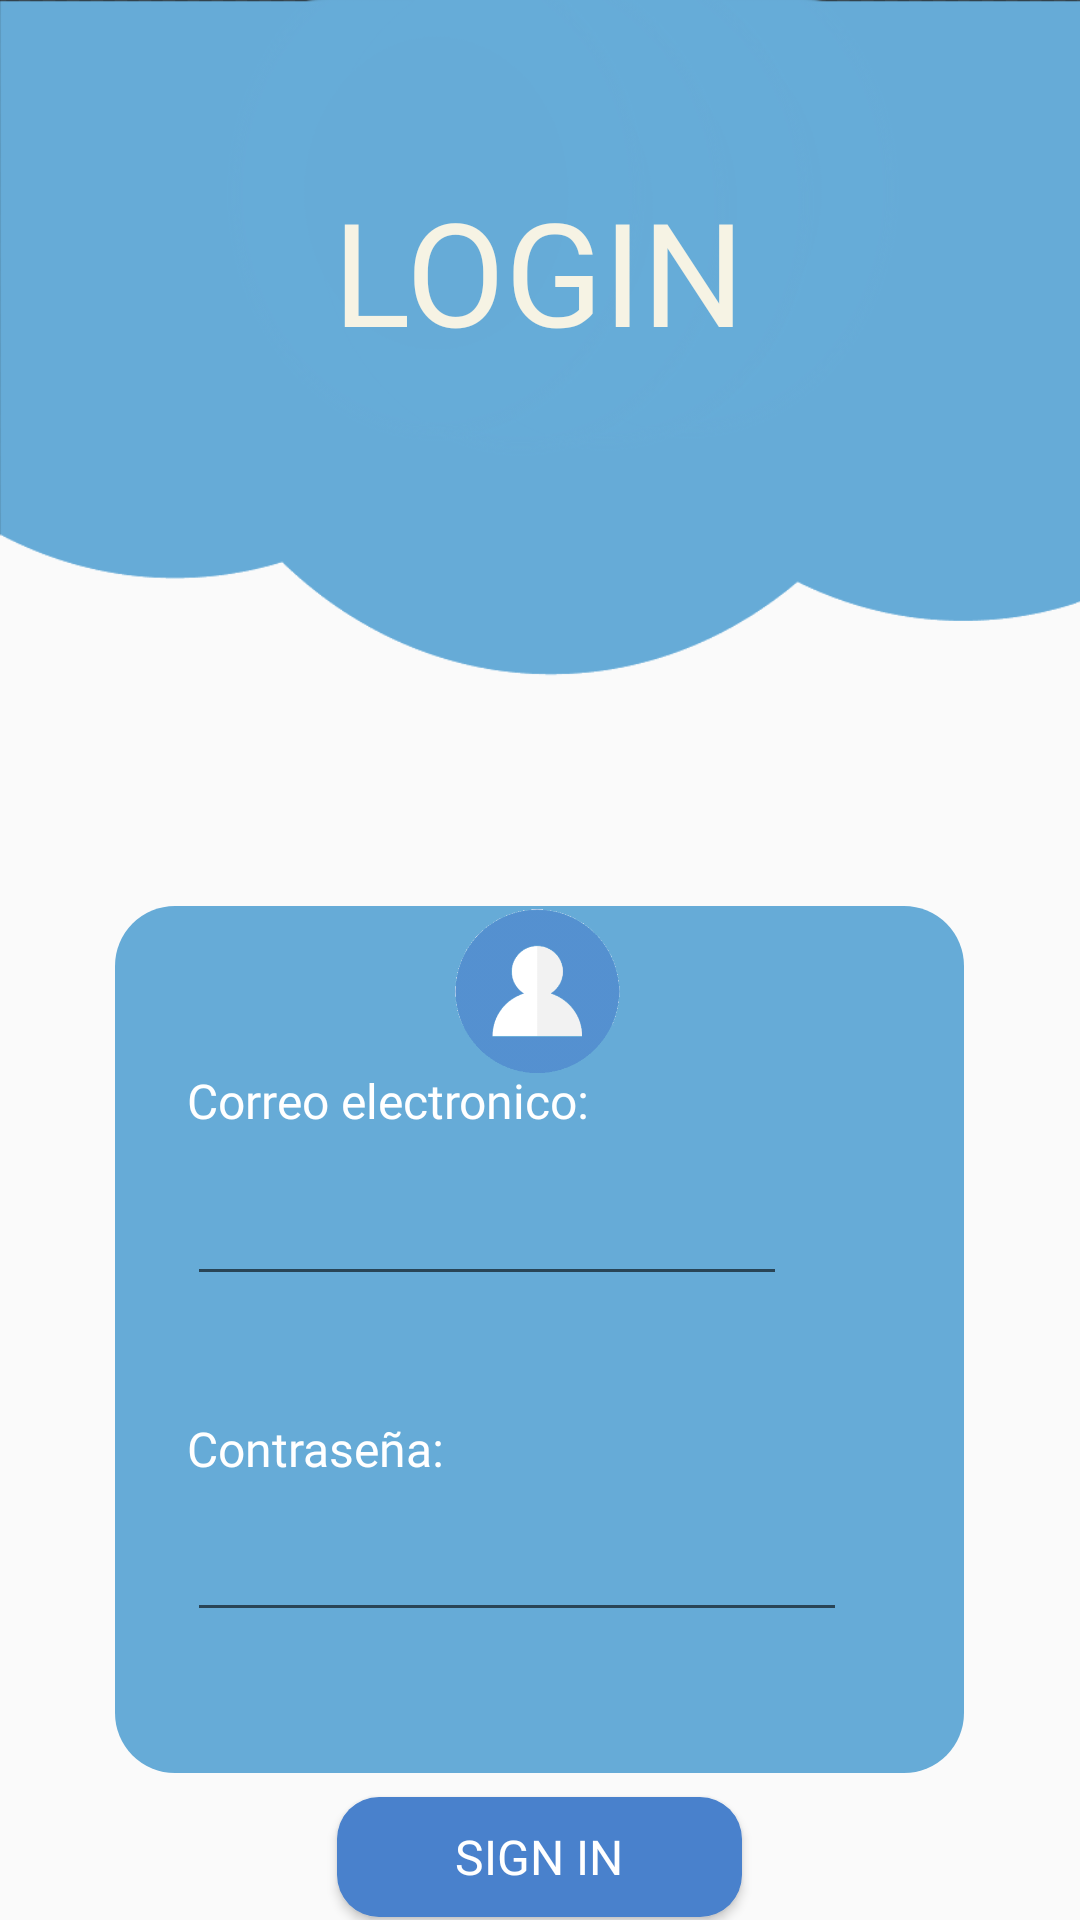

This screen was rendered from an Android layout file. Write that file and the resources it references.
<!-- AndroidManifest.xml: application theme Theme.EquipoUno -->
<!-- res/layout/fragment_home.xml -->
<?xml version="1.0" encoding="utf-8"?>
<layout
    xmlns:android="http://schemas.android.com/apk/res/android"
    xmlns:app="http://schemas.android.com/apk/res-auto"
    xmlns:tools="http://schemas.android.com/tools">
    <LinearLayout
        android:layout_width="match_parent"
        android:layout_height="match_parent"
        tools:context=".view.fragment.HomeFragment"
        android:orientation="vertical">
        <FrameLayout
            android:gravity="center_horizontal"
            android:id="@+id/framesuplogin"
            android:layout_height="230dp"
            android:layout_width="match_parent"
            >
            <ImageView
                android:id="@+id/upperimagelogin"
                android:layout_gravity="center"
                android:layout_width="match_parent"
                android:layout_height="230dp"
                android:scaleType="fitXY"
                tools:ignore="ContentDescription" android:src="@drawable/bubbles"/>
            <TextView
                android:ellipsize="end"
                android:id="@+id/uppertxtlogin"
                android:layout_gravity="top|center"
                android:layout_height="wrap_content"
                android:layout_width="wrap_content"
                android:layout_marginTop="58dp"
                android:singleLine="true"
                android:text="@string/upperlogin"
                style="@style/txtConcertOneregular48" tools:text="@string/upperlogin" />
        </FrameLayout>
        <FrameLayout
            android:id="@+id/framecorreo"
            android:layout_gravity="center_horizontal"
            android:layout_height="289dp"
            android:layout_width="283dp"
            android:layout_marginTop="72dp">
            <LinearLayout
                android:id="@+id/linearcorreo"
                android:layout_gravity="center"
                android:layout_width="match_parent"
                android:layout_height="wrap_content"
                android:orientation="vertical"
                android:paddingBottom="47dp"
                android:paddingEnd="24dp"
                android:paddingStart="24dp"
                android:paddingTop="47dp"
                style="@style/groupStyleblue_300cornerRadius">
                <TextView
                    android:ellipsize="end"
                    android:id="@+id/txtCorreo"
                    android:layout_height="wrap_content"
                    android:layout_width="wrap_content"
                    android:layout_marginTop="7dp"
                    android:singleLine="true"
                    android:text="@string/msgCorreo"
                    style="@style/txtConcertOneregular16" tools:text="@string/msgCorreo"/>
                <EditText
                    android:id="@+id/emailEditText"
                    android:layout_width="200dp"
                    android:layout_height="wrap_content"
                    android:autofillHints=""
                    android:inputType="textEmailAddress"
                    android:padding="10dp"
                    android:layout_marginTop="10dp"
                    app:layout_constraintTop_toBottomOf="@id/emailEditText"
                    app:layout_constraintStart_toStartOf="parent"
                    app:layout_constraintEnd_toEndOf="parent"
                    style="@style/WhiteLineEditText"/>
                <TextView
                    android:ellipsize="end"
                    android:id="@+id/txtPassw"
                    android:layout_height="wrap_content"
                    android:layout_width="wrap_content"
                    android:layout_marginTop="40dp"
                    android:layout_marginEnd="4dp"
                    android:singleLine="true"
                    android:text="@string/msgPassw"
                    style="@style/txtConcertOneregular16" tools:text="@string/msgPassw"/>
                <EditText
                    android:id="@+id/passwordEditText"
                    android:layout_width="220dp"
                    android:layout_height="wrap_content"
                    android:autofillHints=""
                    android:inputType="textPassword"
                    android:padding="10dp"
                    android:layout_marginTop="10dp"
                    app:layout_constraintTop_toBottomOf="@id/emailEditText"
                    app:layout_constraintStart_toStartOf="parent"
                    app:layout_constraintEnd_toEndOf="parent"
                    style="@style/WhiteLineEditText"/>
            </LinearLayout>
            <ImageView
                android:id="@+id/imageIconuser"
                android:layout_gravity="top|center"
                android:layout_width="105dp"
                android:layout_height="100dp"
                android:paddingBottom="40dp"
                android:scaleType="centerInside"
                android:src="@drawable/imgiconuser"/>
        </FrameLayout>

        <Button
            android:id="@+id/loginButton"
            android:layout_width="135dp"
            android:layout_height="40dp"
            android:layout_gravity="center_horizontal"
            android:text="@string/txtbtsign_in"
            android:layout_marginTop="8dp"
            app:layout_constraintStart_toStartOf="parent"
            app:layout_constraintEnd_toEndOf="parent"
            style="@style/btnSolidRounded" tools:text="@string/txtbtsign_in"/>

        <TextView
            android:ellipsize="end"
            android:id="@+id/txtplainlogin"
            android:layout_height="wrap_content"
            android:layout_width="wrap_content"
            android:layout_gravity="center_horizontal"
            android:layout_marginTop="4dp"
            android:singleLine="true"
            android:text="@string/msgplainlogin"
            style="@style/txtConcertOneregular16blk" tools:text="@string/msgplainlogin"/>
        <Button
            android:id="@+id/registerButton"
            android:layout_width="200dp"
            android:layout_height="wrap_content"
            android:layout_gravity="center_horizontal"
            android:text="@string/txtbtcrear_una_cuenta"
            android:layout_marginTop="10dp"
            app:layout_constraintTop_toBottomOf="@id/loginButton"
            app:layout_constraintStart_toStartOf="parent"
            app:layout_constraintEnd_toEndOf="parent"
            style="@style/btnWhite" tools:text="@string/txtbtcrear_una_cuenta"/>
    </LinearLayout>
</layout>
<!-- resources referenced by this layout -->
<resources>
  <!-- drawable bubbles: png bitmap (drawable, 48274 bytes) -->
  <!-- drawable imgiconuser: png bitmap (drawable, 13724 bytes) -->
  <string name="msgCorreo">Correo electronico:</string>
  <string name="msgPassw">Contraseña:</string>
  <string name="msgplainlogin">No tienes cuenta?</string>
  <string name="txtbtcrear_una_cuenta">Crear una cuenta</string>
  <string name="txtbtsign_in">SIGN IN</string>
  <string name="upperlogin">LOGIN</string>
  <style name="WhiteLineEditText">
          <item name="android:textColor">@color/white_A700</item>
          <item name="android:textColorHint">@color/white_A700</item>
          <item name="android:fontFamily">@font/concertone</item>
      </style>
  <style name="btnSolidRounded">
          <item name="android:textSize">16sp</item>
          <item name="android:textColor">@color/white_A700</item>
          <item name="android:fontFamily">@font/concertone</item>
          <item name="android:textFontWeight" tools:targetApi="p">400</item>
          <item name="android:background">@drawable/rectangle_bg_indigo_400_radius_14</item>
      </style>
  <style name="btnWhite">
          <item name="android:textSize">16sp</item>
          <item name="android:textColor">@color/indigo_400</item>
          <item name="android:fontFamily">@font/concertone</item>
          <item name="android:textFontWeight" tools:targetApi="p">400</item>
          <item name="android:background">@color/white</item>
      </style>
  <style name="groupStyleblue_300cornerRadius">
          <item name="android:background">@drawable/rectangle_bg_blue_300_radius_20</item>
      </style>
  <style name="txtConcertOneregular16">
          <item name="android:textSize">16sp</item>
          <item name="android:textColor">@color/white_A700</item>
          <item name="android:fontFamily">@font/concertone</item>
          <item name="android:textFontWeight" tools:targetApi="p">400</item>
      </style>
  <style name="txtConcertOneregular16blk">
          <item name="android:textSize">14sp</item>
          <item name="android:textColor">@color/black</item>
          <item name="android:fontFamily">@font/concertone</item>
          <item name="android:textFontWeight" tools:targetApi="p">300</item>
      </style>
  <style name="txtConcertOneregular48">
          <item name="android:textSize">48sp</item>
          <item name="android:textColor">@color/light_green_50</item>
          <item name="android:fontFamily">@font/concertone</item>
          <item name="android:textFontWeight" tools:targetApi="p">400</item>
      </style>
  <style name="Theme.EquipoUno" parent="Theme.AppCompat.Light">
          <item name="windowActionBar">false</item>
          <item name="windowNoTitle">true</item>
          <item name="android:windowFullscreen">true</item>
          <item name="android:windowIsTranslucent">true</item>
      </style>
  <color name="white_A700">#ffffff</color>
  <!-- drawable rectangle_bg_indigo_400_radius_14 (drawable) -->
  <?xml version="1.0" encoding="utf-8"?>
  <shape android:shape="rectangle" xmlns:android="http://schemas.android.com/apk/res/android">
      <solid android:color="@color/indigo_400"/>
      <corners android:radius="14dp"/>
  </shape>
  <color name="indigo_400">#4981cc</color>
  <color name="white">#FFFFFFFF</color>
  <!-- drawable rectangle_bg_blue_300_radius_20 (drawable) -->
  <?xml version="1.0" encoding="utf-8"?>
  <shape android:shape="rectangle" xmlns:android="http://schemas.android.com/apk/res/android">
      <solid android:color="@color/blue_300"/>
      <corners android:radius="20dp"/>
  </shape>
  <color name="black">#FF000000</color>
  <color name="light_green_50">#f6f3e4</color>
  <color name="blue_300">#66abd7</color>
</resources>
